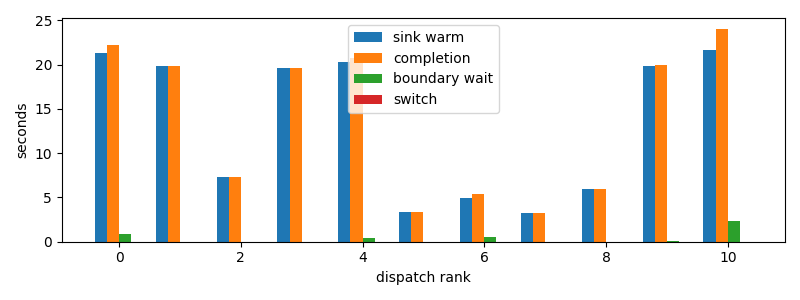

Source data for this figure (header and first rows):
dispatch_rank, id, action, first_token_s, sink_warm_s, completion_s, source_boundary_wait_s, switch_downtime_s
0, codex:a9de70aa-f71f-9b95-5469-d6b3ec0b3f…, R, 21.33, 21.33, 22.17, 0.8436, 1.6689300537109375e-05
1, codex:b3070edb-ef84-2a59-177e-4b7291e2ae…, S, 19.85, 19.85, 19.85, 3.337860107421875e-05, 5.0067901611328125e-06
2, codex:ae694cc1-4887-7ade-f085-b22a801120…, R, 7.33, 7.33, 7.33, 2.1457672119140625e-05, 8.821487426757812e-06
3, codex:fdd895ad-51f8-486e-c57b-0cc8111eee…, S, 19.6, 19.6, 19.6, 5.602836608886719e-05, 7.62939453125e-06
4, codex:e6744833-786a-9c87-c539-3a40cda506…, S, 20.32, 20.32, 20.77, 0.4518, 3.2901763916015625e-05
5, codex:362639e1-f680-4bda-bd1e-8f149f7717…, R, 3.204, 3.361, 3.361, 2.09808349609375e-05, 5.9604644775390625e-06
6, codex:773fe603-6c37-a82b-eb79-8a2c5c0d1c…, R, 4.932, 4.932, 5.435, 0.5035, 1.2874603271484375e-05
7, codex:7de80c9c-04b3-49a8-66a8-dedbd1acb8…, R, 3.27, 3.27, 3.27, 2.4318695068359375e-05, 2.86102294921875e-06
8, codex:41e93e85-eff7-106f-9736-224049baed…, R, 5.953, 5.953, 5.953, 2.4318695068359375e-05, 5.0067901611328125e-06
9, claude:beb7fbf4-6556-b9f2-f2be-d69abc179…, S, 19.89, 19.89, 19.95, 0.06217, 2.288818359375e-05
10, codex:e717fd54-aecf-8710-559b-8d23833866…, S, 21.6, 21.68, 24.06, 2.382, 1.7404556274414062e-05
